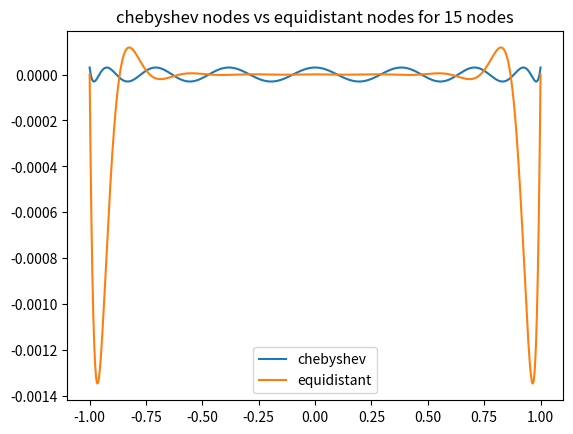

Recreate this plot in Python.
import numpy as np
from matplotlib import pyplot as plt

def calc_polynomial(x,nodes):
    w = 1
    for node in nodes:
        w = w*(x-node)
    return w

def equidistant_nodes(n):
    return np.linspace(-1,1,n+1)

def chebyshev_nodes(n):
    res = []
    for k in range(n+1):
        res.append(np.cos((2*k+1)/(2*n+2) * np.pi))
    return np.array(res)


n = 15
xs = np.linspace(-1, 1, 1000)

y_chebyshev   = [calc_polynomial(x,chebyshev_nodes(n)) for x in xs]
y_equidistant = [calc_polynomial(x,equidistant_nodes(n)) for x in xs]

plt.plot(xs, y_chebyshev, label="chebyshev")
plt.plot(xs, y_equidistant, label="equidistant")
plt.title(f"chebyshev nodes vs equidistant nodes for {n} nodes")
plt.legend()
plt.show()